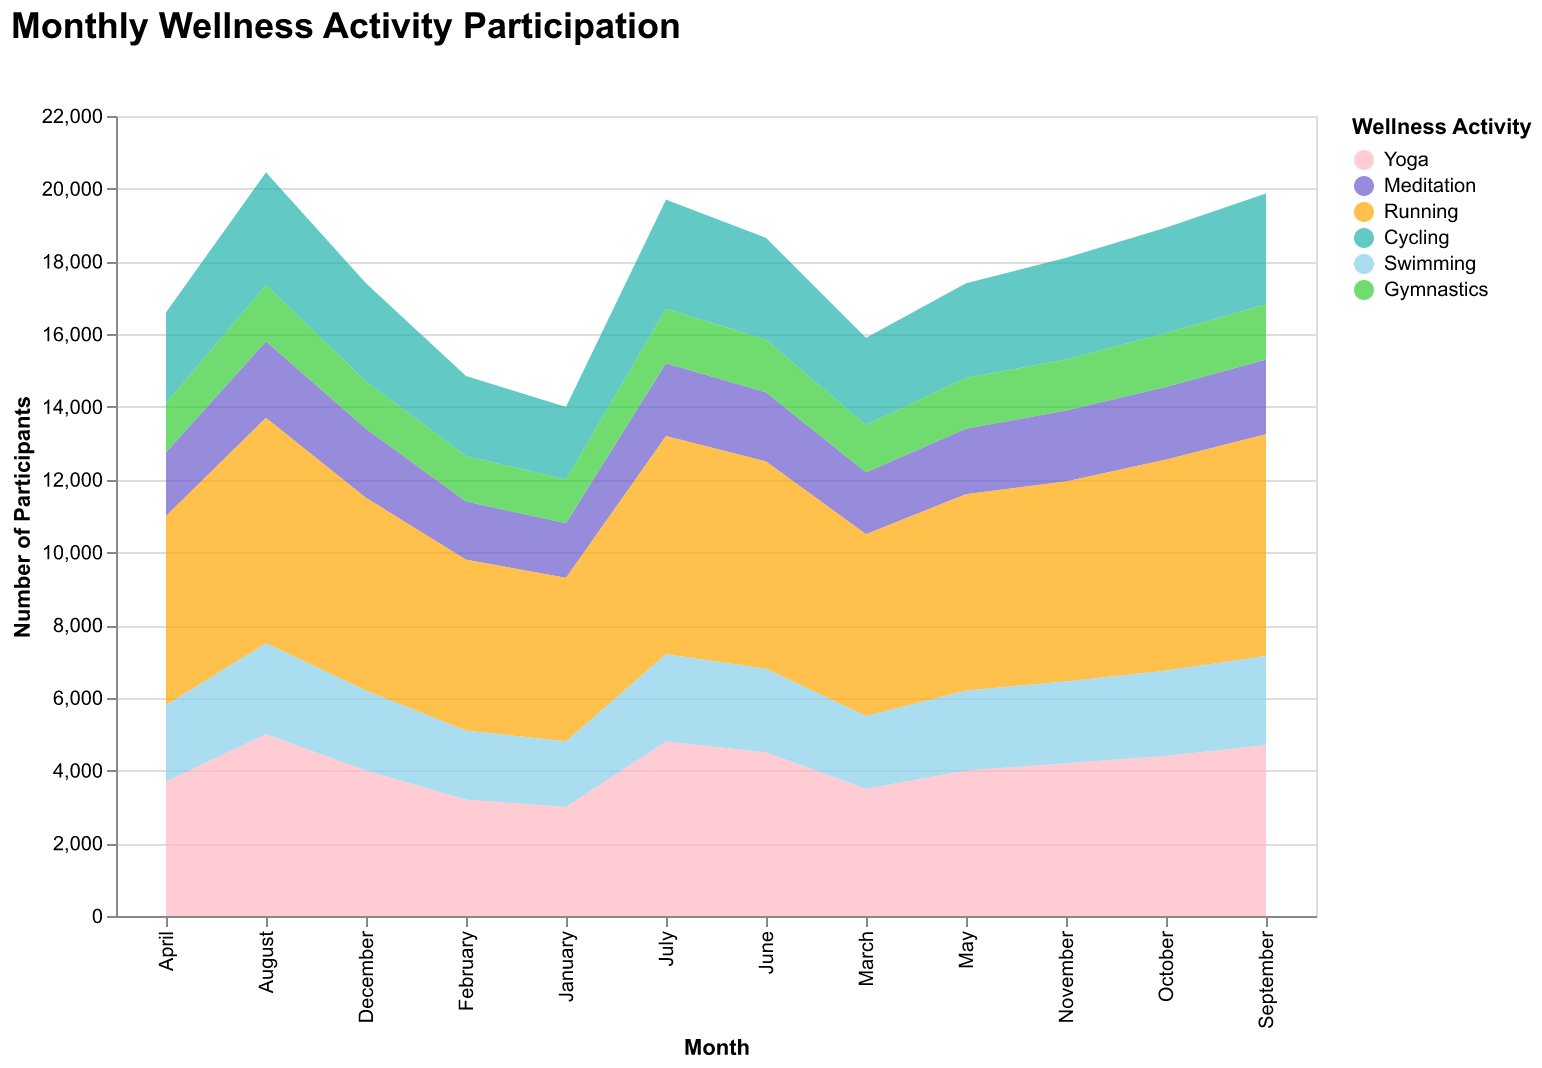

Values plotted in this chart, from the file beside it:
Month, Yoga, Meditation, Running, Cycling, Swimming, Gymnastics
January, 3000, 1500, 4500, 2000, 1800, 1200
February, 3200, 1600, 4700, 2200, 1900, 1250
March, 3500, 1700, 5000, 2400, 2000, 1300
April, 3700, 1750, 5200, 2500, 2100, 1350
May, 4000, 1800, 5400, 2600, 2200, 1400
June, 4500, 1900, 5700, 2800, 2300, 1450
July, 4800, 2000, 6000, 3000, 2400, 1500
August, 5000, 2100, 6200, 3100, 2500, 1550
September, 4700, 2050, 6100, 3050, 2450, 1520
October, 4400, 2000, 5800, 2900, 2350, 1480
November, 4200, 1950, 5500, 2800, 2250, 1400
December, 4000, 1900, 5300, 2700, 2200, 1300
